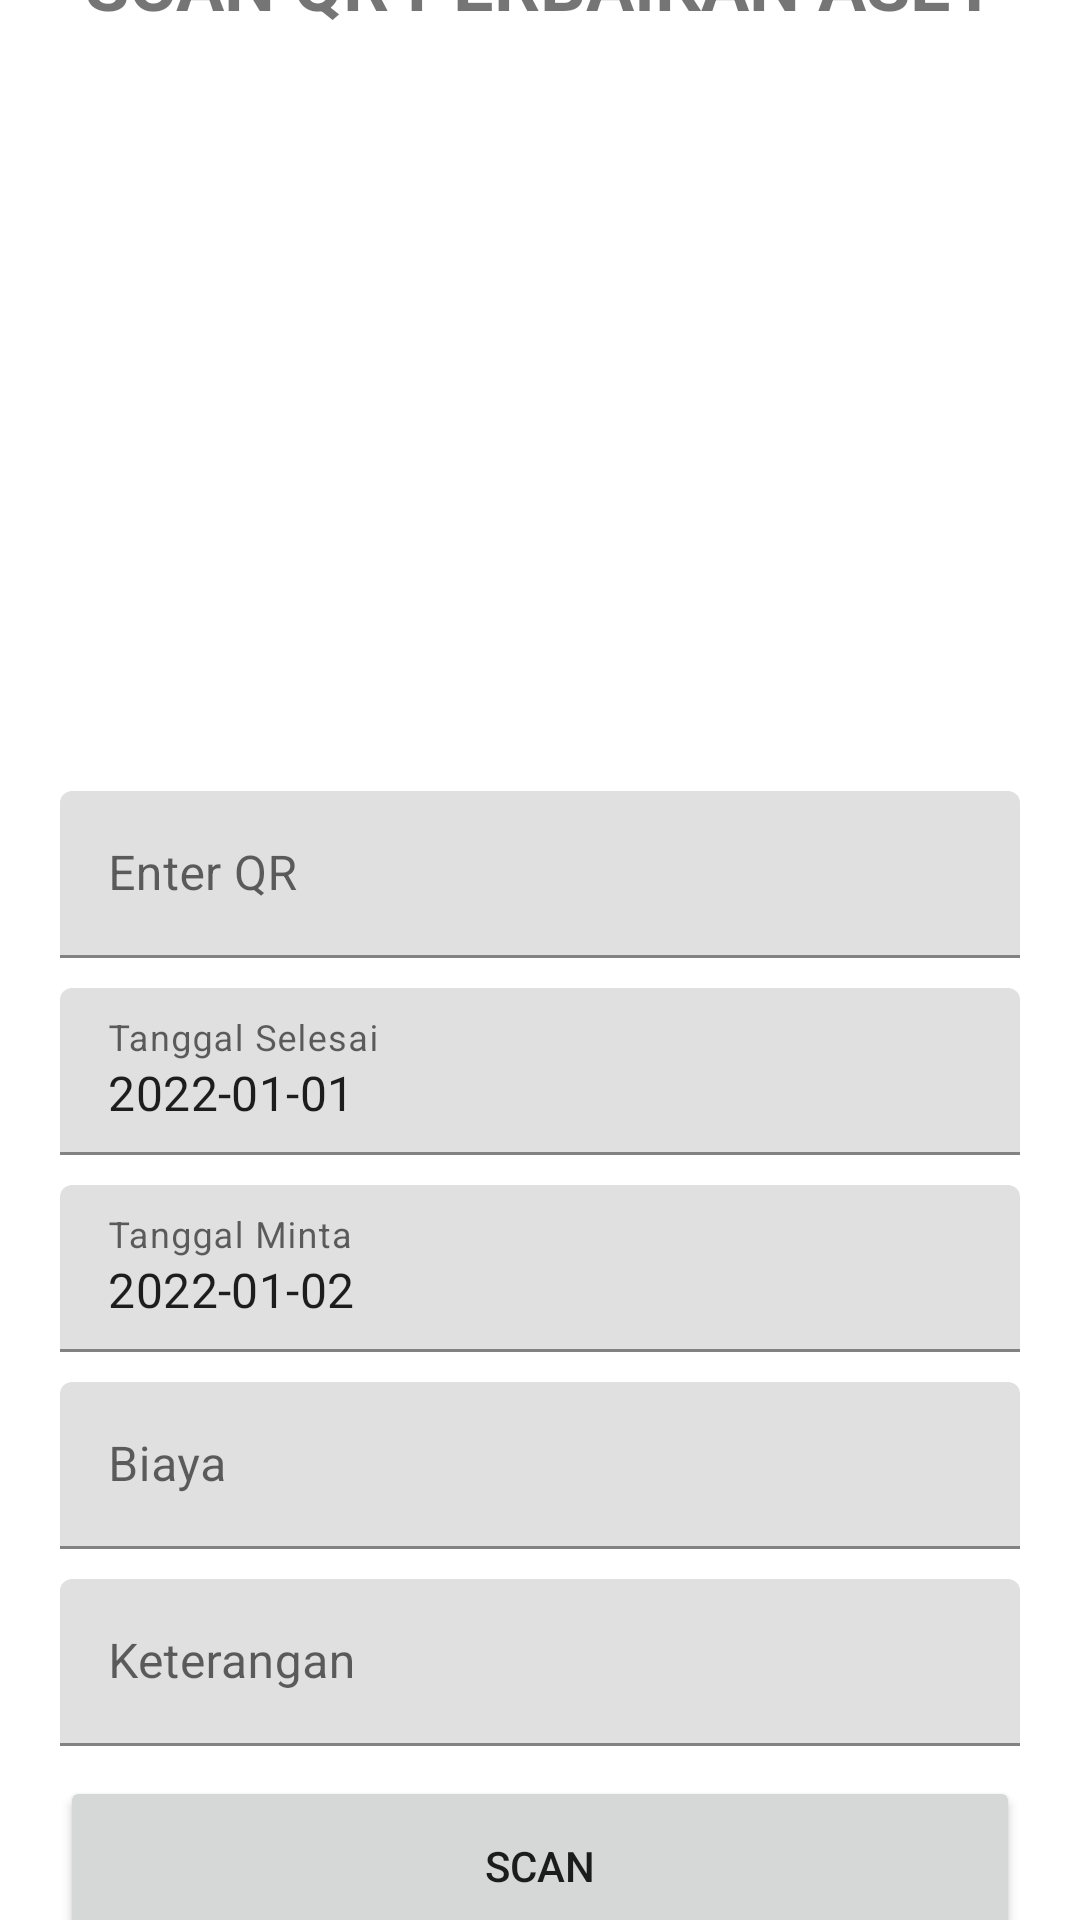

Here is an Android app screen rendered from its layout file. Give the layout XML and the strings, colors and styles it references.
<!-- AndroidManifest.xml: application theme Theme.ScanAsetSekolah -->
<!-- res/layout/activity_perbaiki.xml -->
<?xml version="1.0" encoding="utf-8"?>
<LinearLayout xmlns:android="http://schemas.android.com/apk/res/android"
    xmlns:app="http://schemas.android.com/apk/res-auto"
    xmlns:tools="http://schemas.android.com/tools"
    android:layout_width="match_parent"
    android:layout_height="match_parent"
    android:orientation="vertical"
    android:gravity="center"
    tools:context=".PerbaikiActivity">

    <TextView
        android:text="SCAN QR PERBAIKAN ASET"
        android:textSize="24dp"
        android:textAlignment="center"
        android:textStyle="bold"
        android:layout_marginBottom="20dp"
        android:layout_width="match_parent"
        android:layout_height="wrap_content"/>

    <ImageView
        android:src="@drawable/baseline_camera_24"
        android:layout_marginStart="20dp"
        android:layout_marginEnd="20dp"
        android:layout_width="match_parent"
        android:id="@+id/image"
        android:layout_height="700px"/>


    <com.google.android.material.textfield.TextInputLayout
        android:layout_width="match_parent"
        android:layout_marginStart="20dp"
        android:layout_marginEnd="20dp"
        android:layout_marginBottom="10dp"
        android:layout_height="wrap_content">
        <com.google.android.material.textfield.TextInputEditText
            android:layout_width="match_parent"
            android:layout_height="wrap_content"
            android:hint="@string/enter_qr"
            android:id="@+id/txtResult"/>
    </com.google.android.material.textfield.TextInputLayout>

    <com.google.android.material.textfield.TextInputLayout
        android:id="@+id/text_input_layout_tanggal_selesai"
        android:layout_width="match_parent"
        android:layout_marginStart="20dp"
        android:layout_marginEnd="20dp"
        android:layout_marginBottom="10dp"
        android:layout_height="wrap_content"
        android:hint="Tanggal Selesai">

        <com.google.android.material.textfield.TextInputEditText
            android:id="@+id/text_input_tanggal_selesai"
            android:layout_width="match_parent"
            android:layout_height="wrap_content"
            android:inputType="date"
            android:text="2022-01-01" />

    </com.google.android.material.textfield.TextInputLayout>

    <com.google.android.material.textfield.TextInputLayout
        android:id="@+id/text_input_layout_tanggal_minta"
        android:layout_marginStart="20dp"
        android:layout_marginEnd="20dp"
        android:layout_marginBottom="10dp"
        android:layout_width="match_parent"
        android:layout_height="wrap_content"
        android:hint="Tanggal Minta">

        <com.google.android.material.textfield.TextInputEditText
            android:id="@+id/text_input_tanggal_minta"
            android:layout_width="match_parent"
            android:layout_height="wrap_content"
            android:inputType="date"
            android:text="2022-01-02" />

    </com.google.android.material.textfield.TextInputLayout>

    <com.google.android.material.textfield.TextInputLayout
        android:id="@+id/text_input_layout_biaya"
        android:layout_width="match_parent"
        android:layout_marginStart="20dp"
        android:layout_marginEnd="20dp"
        android:layout_marginBottom="10dp"
        android:layout_height="wrap_content"
        android:hint="Biaya">

        <com.google.android.material.textfield.TextInputEditText
            android:id="@+id/text_input_biaya"
            android:layout_width="match_parent"
            android:layout_height="wrap_content"
            android:inputType="numberDecimal" />

    </com.google.android.material.textfield.TextInputLayout>

    <com.google.android.material.textfield.TextInputLayout
        android:id="@+id/text_input_layout_keterangan"
        android:layout_width="match_parent"
        android:layout_marginStart="20dp"
        android:layout_marginEnd="20dp"
        android:layout_marginBottom="10dp"
        android:layout_height="wrap_content"
        android:hint="Keterangan">

        <com.google.android.material.textfield.TextInputEditText
            android:id="@+id/text_input_keterangan"
            android:layout_width="match_parent"
            android:layout_height="wrap_content"
            android:inputType="text" />

    </com.google.android.material.textfield.TextInputLayout>

    <TextView
        android:id="@+id/error"
        android:layout_marginBottom="20dp"
        android:text="@string/error"
        android:textColor="@color/red"
        android:visibility="gone"
        android:layout_width="wrap_content"
        android:layout_height="wrap_content"/>

    <ProgressBar
        android:layout_width="wrap_content"
        android:id="@+id/loading"
        android:layout_marginBottom="20dp"
        android:visibility="gone"
        android:layout_height="wrap_content"/>

    <Button
        android:layout_marginStart="20dp"
        android:layout_marginEnd="20dp"
        android:layout_marginBottom="10dp"
        android:id="@+id/buttonScan"
        android:layout_width="match_parent"
        android:text="Scan"
        android:layout_height="60dp"/>

</LinearLayout>
<!-- resources referenced by this layout -->
<resources>
  <string name="enter_qr">Enter QR</string>
  <string name="error">Error</string>
  <style name="Theme.ScanAsetSekolah" parent="Theme.MaterialComponents.DayNight.DarkActionBar">
          
          <item name="colorPrimary">@color/purple_500</item>
          <item name="colorPrimaryVariant">@color/purple_700</item>
          <item name="colorOnPrimary">@color/white</item>
          
          <item name="colorSecondary">@color/teal_200</item>
          <item name="colorSecondaryVariant">@color/teal_700</item>
          <item name="colorOnSecondary">@color/black</item>
          
          <item name="android:statusBarColor">?attr/colorPrimaryVariant</item>
          
      </style>
  <!-- not gathered from this repository: default colours our renderer supplied (Android Studio template values) -->
  <color name="purple_500">#FF6200EE</color>
  <color name="purple_700">#FF3700B3</color>
  <color name="teal_200">#FF03DAC5</color>
  <color name="teal_700">#FF018786</color>
  <color name="black">#FF000000</color>
  <color name="white">#FFFFFFFF</color>
</resources>
